Labelled photos from "dataset_split", an image-classification folder in FerdyOktavian/klasifikasi_sawit_efficientNetV2. The possible labels are: belum masak, masak, terlalu masak.

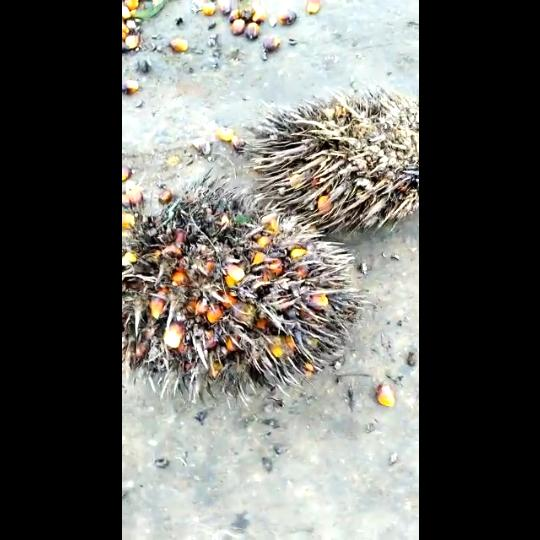
Label: terlalu masak

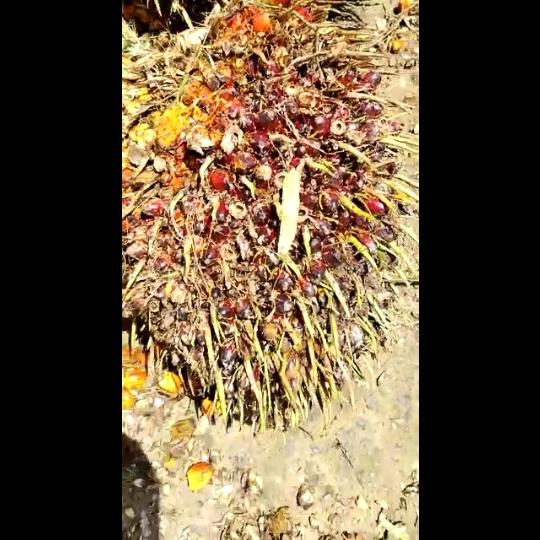
Label: masak

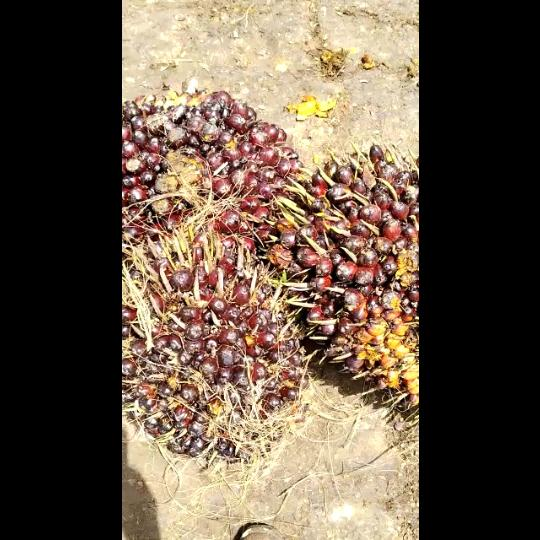
Label: belum masak

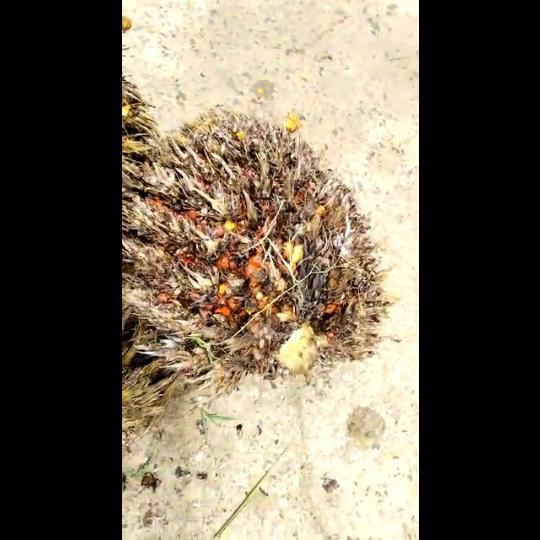
Label: terlalu masak

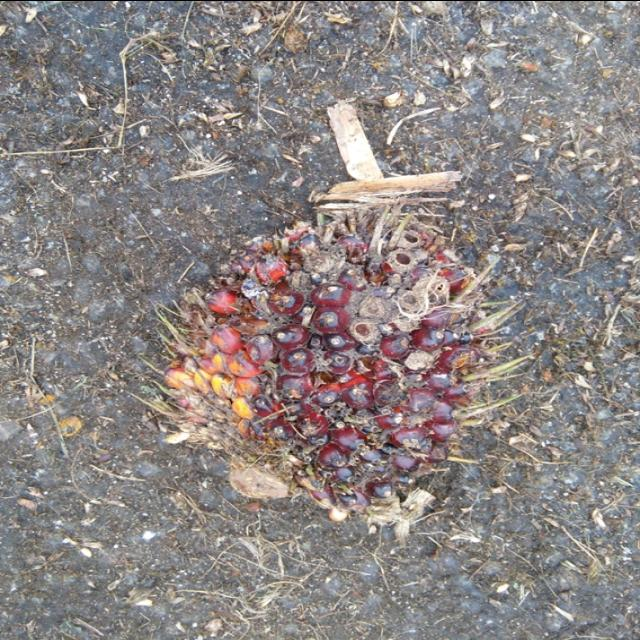
Label: masak

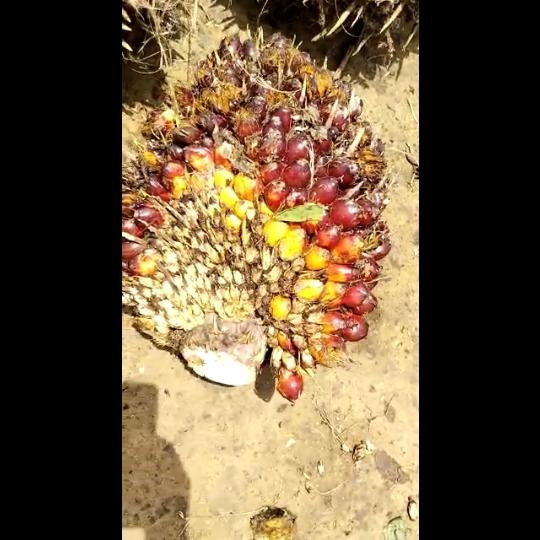
Label: belum masak
